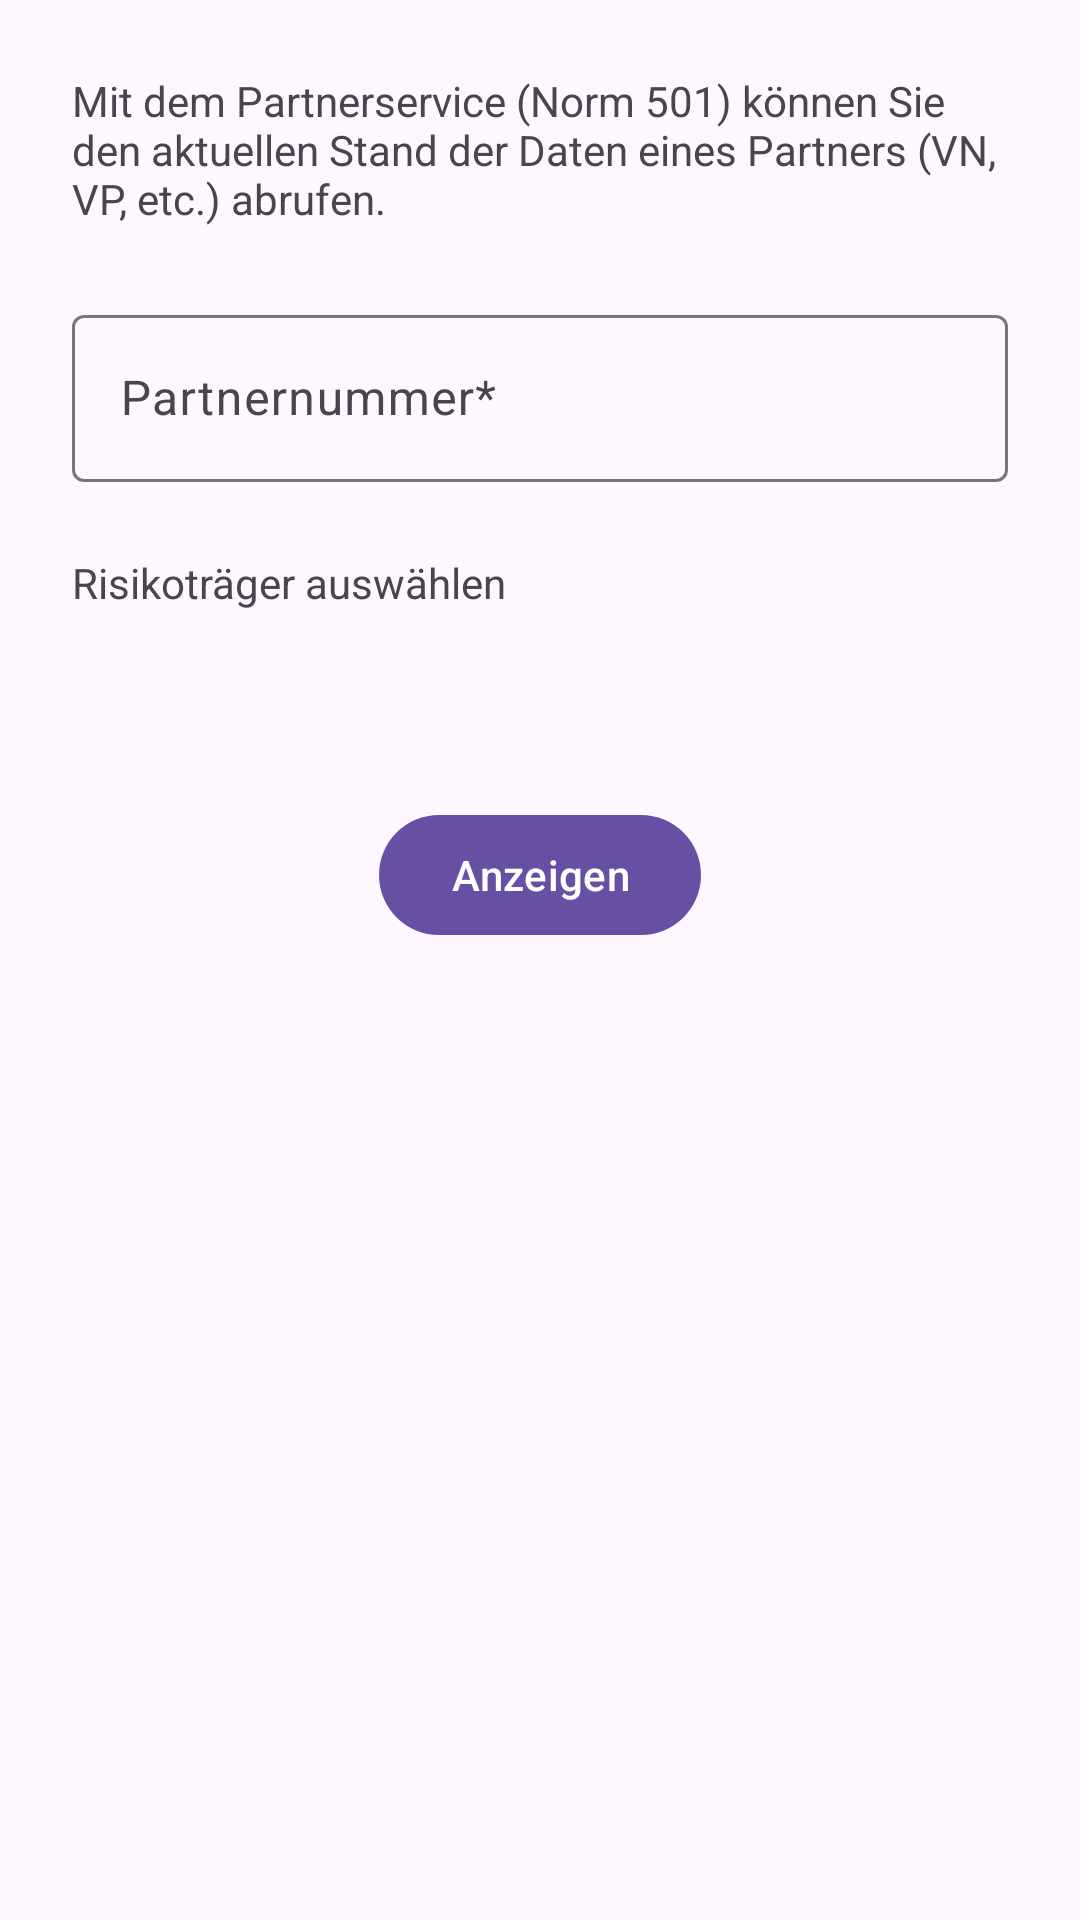

This screen was rendered from an Android layout file. Write that file and the resources it references.
<!-- AndroidManifest.xml: application theme Theme.BiPROClient -->
<!-- res/layout/fragment_partner_service.xml -->
<?xml version="1.0" encoding="utf-8"?>
<androidx.constraintlayout.widget.ConstraintLayout xmlns:android="http://schemas.android.com/apk/res/android"
    xmlns:tools="http://schemas.android.com/tools"
    android:layout_width="match_parent"
    android:layout_height="match_parent"
    xmlns:app="http://schemas.android.com/apk/res-auto"
    tools:context=".ui.partner.PartnerServiceFragment">

    <com.google.android.material.progressindicator.LinearProgressIndicator
        android:id="@+id/progressPartnerService"
        android:layout_width="match_parent"
        android:layout_height="wrap_content"
        app:layout_constraintEnd_toEndOf="parent"
        app:layout_constraintStart_toStartOf="parent"
        app:layout_constraintTop_toTopOf="parent"
        android:visibility="gone"
        android:indeterminate="true" />

    <TextView
        android:id="@+id/textviewPartnerServiceIntro"
        android:layout_width="match_parent"
        android:layout_height="wrap_content"
        android:text="Mit dem Partnerservice (Norm 501) können Sie den aktuellen Stand der Daten eines Partners (VN, VP, etc.) abrufen."
        android:layout_marginBottom="16dp"
        android:layout_marginTop="24dp"
        android:layout_marginStart="24dp"
        android:layout_marginEnd="24dp"
        app:layout_constraintEnd_toEndOf="parent"
        app:layout_constraintStart_toStartOf="parent"
        app:layout_constraintTop_toBottomOf="@id/progressPartnerService"
        />

    <com.google.android.material.textfield.TextInputLayout
        android:id="@+id/editTextPartnerIdLayout"
        android:layout_width="match_parent"
        android:layout_height="wrap_content"
        android:hint="Partnernummer*"
        android:layout_margin="24dp"
        app:layout_constraintEnd_toEndOf="parent"
        app:layout_constraintStart_toStartOf="parent"
        app:layout_constraintTop_toBottomOf="@id/textviewPartnerServiceIntro">
        <com.google.android.material.textfield.TextInputEditText
            android:id="@+id/editTextPartnerId"
            android:layout_width="match_parent"
            android:layout_height="wrap_content"
            android:ems="10"
            android:inputType="text"
            android:maxLength="17"
            android:singleLine="true"
            />
    </com.google.android.material.textfield.TextInputLayout>

    <TextView
        android:id="@+id/textviewPartnerService"
        android:layout_width="match_parent"
        android:layout_height="wrap_content"
        android:text="Risikoträger auswählen"
        android:layout_marginBottom="16dp"
        android:layout_marginTop="24dp"
        android:layout_marginStart="24dp"
        android:layout_marginEnd="24dp"
        app:layout_constraintEnd_toEndOf="parent"
        app:layout_constraintStart_toStartOf="parent"
        app:layout_constraintTop_toBottomOf="@id/editTextPartnerIdLayout"
        />

    <RadioGroup
        android:layout_width="match_parent"
        android:layout_height="wrap_content"
        android:layout_marginLeft="24dp"
        android:layout_marginRight="24dp"
        android:id="@+id/selectVuNrPartnerRadioGroup"
        android:hint="VU-Schlüssel"
        app:layout_constraintEnd_toEndOf="parent"
        app:layout_constraintStart_toStartOf="parent"
        app:layout_constraintTop_toBottomOf="@id/textviewPartnerService">
    </RadioGroup>

    <com.google.android.material.button.MaterialButton
        android:id="@+id/buttonStartPartnerSearch"
        android:layout_width="wrap_content"
        android:layout_height="wrap_content"
        android:layout_marginStart="16dp"
        android:layout_marginTop="64dp"
        android:layout_marginEnd="16dp"
        android:text="Anzeigen"
        app:layout_constraintEnd_toEndOf="parent"
        app:layout_constraintStart_toStartOf="parent"
        app:layout_constraintTop_toBottomOf="@id/selectVuNrPartnerRadioGroup" />
</androidx.constraintlayout.widget.ConstraintLayout>
<!-- resources referenced by this layout -->
<resources>
  <style name="Theme.BiPROClient" parent="Theme.Material3.DayNight">
      </style>
</resources>
